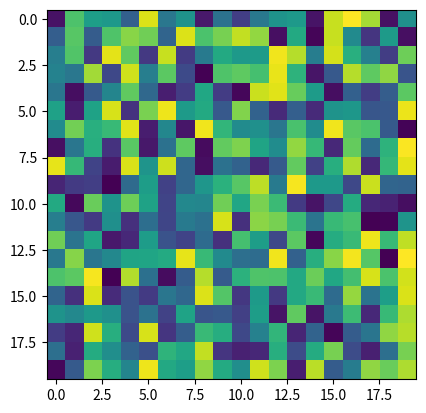

Source code (Python):
"""
Random image
============
"""

# %% [markdown]
# Let us plot a simple image

# %%
import numpy as np
import matplotlib.pyplot as plt

plt.imshow(np.random.random((20, 20)))
